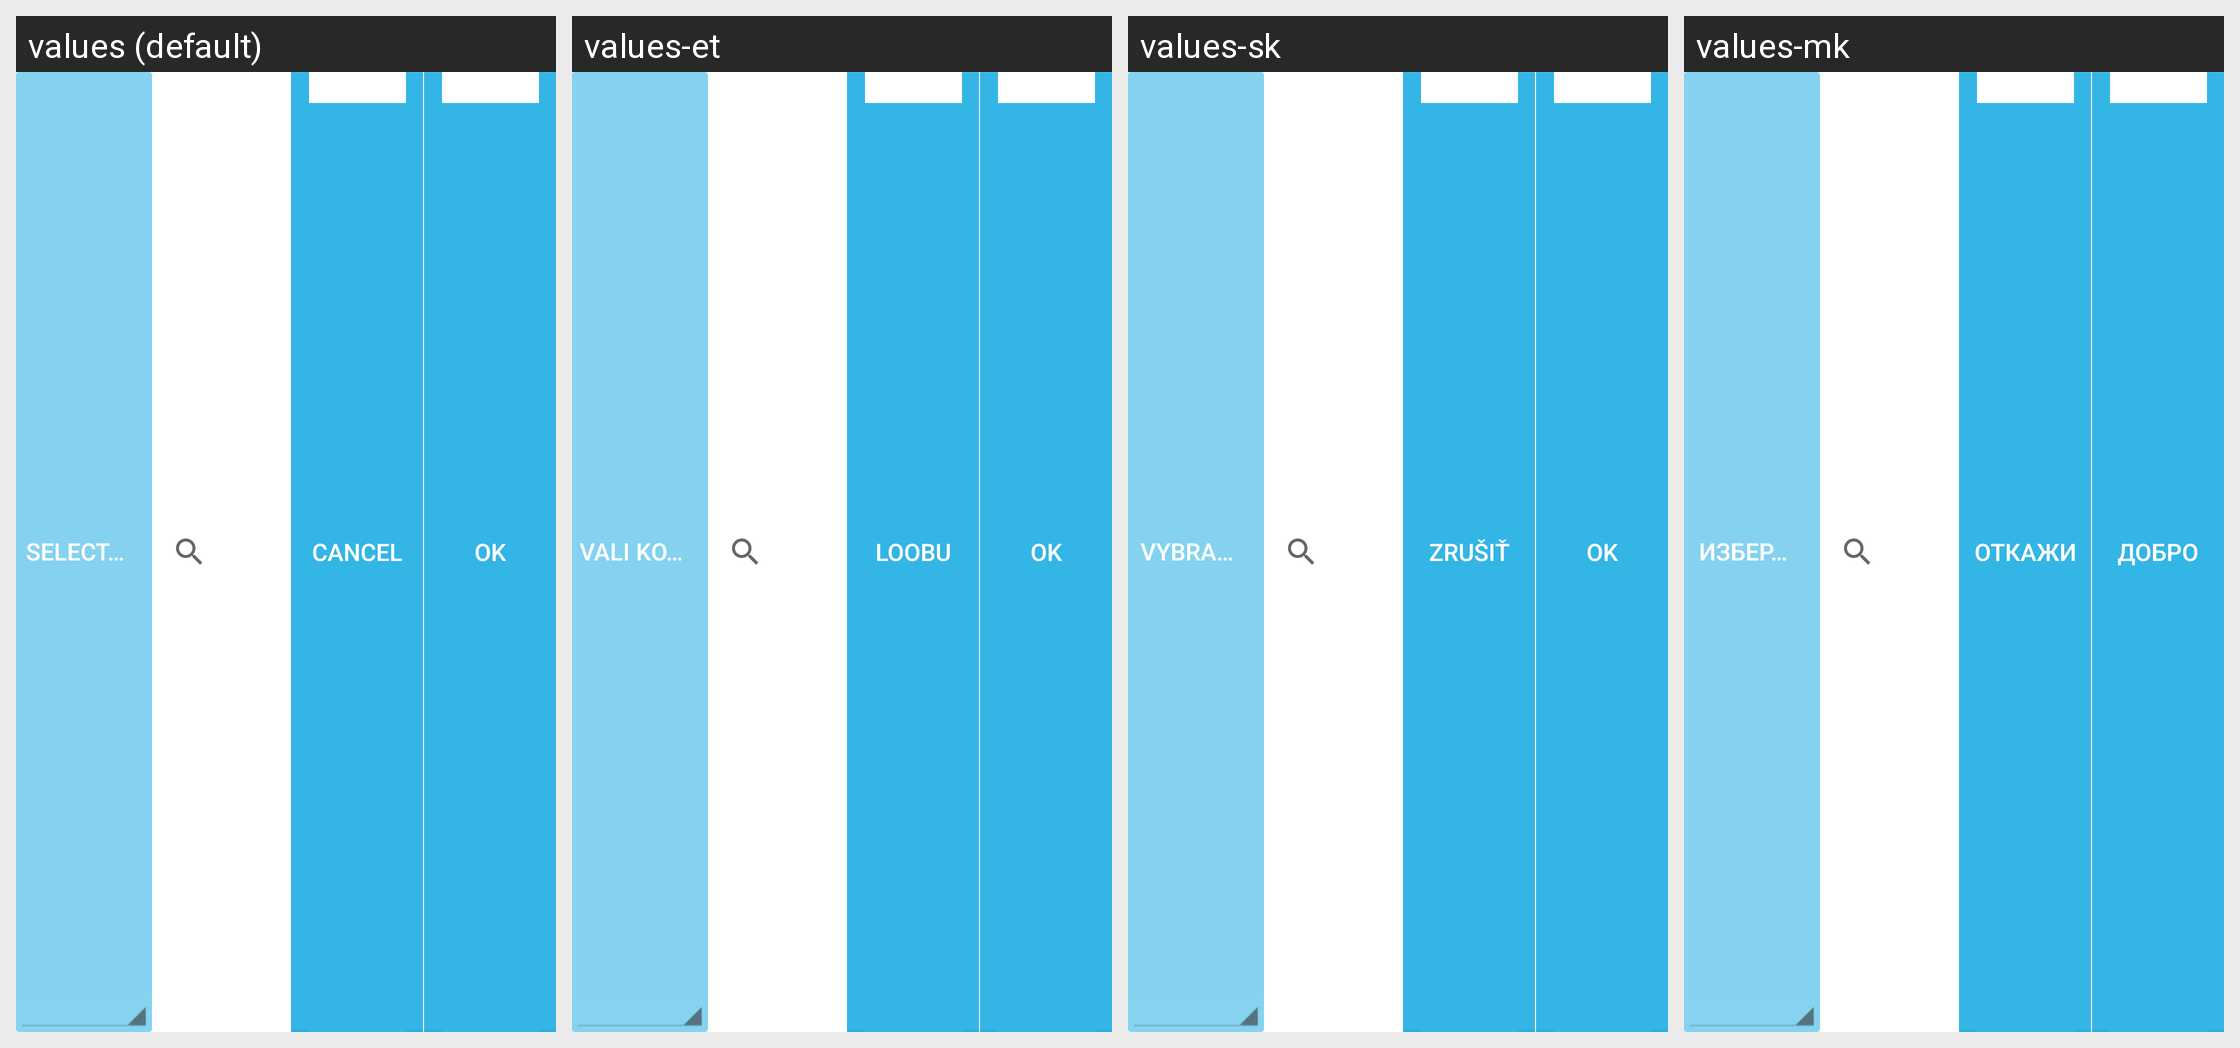

Strings drawn on this Android screen and how each of the app's shown locales translates them:
Android screen res/layout/action_bar_contact.xml rendered under 4 locales, left to right: values (default), values-et, values-sk, values-mk. Device: Nexus 5 (rendered at 1080×1920; each locale shown at half size, 540×960, under a caption strip naming it); theme Theme.MaterialComponents.DayNight.NoActionBar.
Other locales in the repository, not shown: values-ar, values-bg, values-bn, values-ca, values-cs, values-da, values-de, values-el, values-es-rES, values-es-rUS, values-eu, values-fa, values-fi, values-fr, values-gl, values-hi, values-hr, values-hu, values-in-rID, values-it, values-ja, values-km-rKH, values-ko, values-lt, values-lv, values-ms, values-my-rMM, values-nb, values-nl, values-pl, values-pt, values-pt-rBR, values-ro, values-ru, values-sl, values-sr, values-sv, values-th, values-tr, values-uk, values-ur, values-vi, values-zh-rCN, values-zh-rTW.
Strings drawn on this screen, with the default value and each locale's value (text and hints the layout hard-codes, and strings that could not be matched under every locale, appear in the picture but are not listed):

STR_NMS_CONTACT_SELECT
  values: Select contact
  values-et: Vali kontakt
  values-sk: Vybrať kontakt
  values-mk: Изберете контакт

STR_NMS_CANCEL
  values: Cancel
  values-et: Loobu
  values-sk: Zrušiť
  values-mk: Откажи

STR_NMS_DONE
  values: OK
  values-et: OK
  values-sk: OK
  values-mk: Добро
